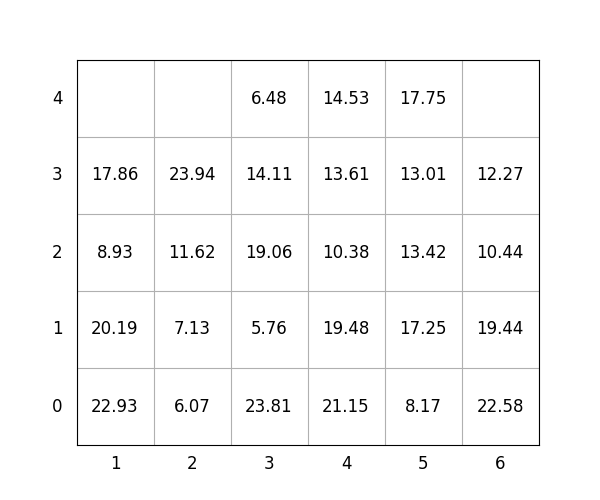

The table this chart was drawn from, first rows:
idx, loc_x, loc_y, loc_z, weight, group, score, seq, reloc, size(ft)
1, 3, 0, 0, 23.81, 1, 123.8, 1, 1.0, 20
2, 5, 0, 0, 8.17, 3, 308.2, 2, 1.0, 20
3, 4, 0, 0, 21.15, 2, 221.2, 3, 1.0, 20
4, 6, 0, 0, 22.58, 3, 322.6, 4, 1.0, 20
5, 2, 0, 0, 6.07, 0, 6.07, 5, 0, 20
6, 5, 0, 1, 17.25, 2, 217.2, 6, 1.0, 20
7, 3, 0, 1, 5.76, 1, 105.8, 7, 1.0, 20
8, 5, 0, 2, 13.42, 3, 313.4, 8, 1.0, 20
9, 3, 0, 2, 19.06, 1, 119.1, 9, 1.0, 20
10, 5, 0, 3, 13.01, 3, 313, 10, 1.0, 20
11, 3, 0, 3, 14.11, 1, 114.1, 11, 1.0, 20
12, 4, 0, 1, 19.48, 2, 219.5, 12, 1.0, 20
13, 2, 0, 1, 7.13, 0, 7.13, 13, 0, 20
14, 5, 0, 4, 17.75, 3, 317.8, 14, 1.0, 20
15, 2, 0, 2, 11.62, 0, 11.62, 15, 0, 20
16, 4, 0, 2, 10.38, 2, 210.4, 16, 1.0, 20
17, 6, 0, 1, 19.44, 3, 319.4, 17, 1.0, 20
18, 4, 0, 3, 13.61, 2, 213.6, 18, 1.0, 20
19, 1, 0, 0, 22.93, 0, 22.93, 19, 1.0, 20
20, 1, 0, 1, 20.19, 0, 20.19, 20, 1.0, 20
21, 3, 0, 4, 6.48, 2, 206.5, 21, 1.0, 20
22, 6, 0, 2, 10.44, 3, 310.4, 22, 1.0, 20
23, 1, 0, 2, 8.93, 0, 8.93, 23, 1.0, 20
24, 6, 0, 3, 12.27, 3, 312.3, 24, 1.0, 20
25, 2, 0, 3, 23.94, 1, 123.9, 25, 0, 20
26, 1, 0, 3, 17.86, 0, 17.86, 26, 1.0, 20
27, 4, 0, 4, 14.53, 2, 214.5, 27, 1.0, 20
